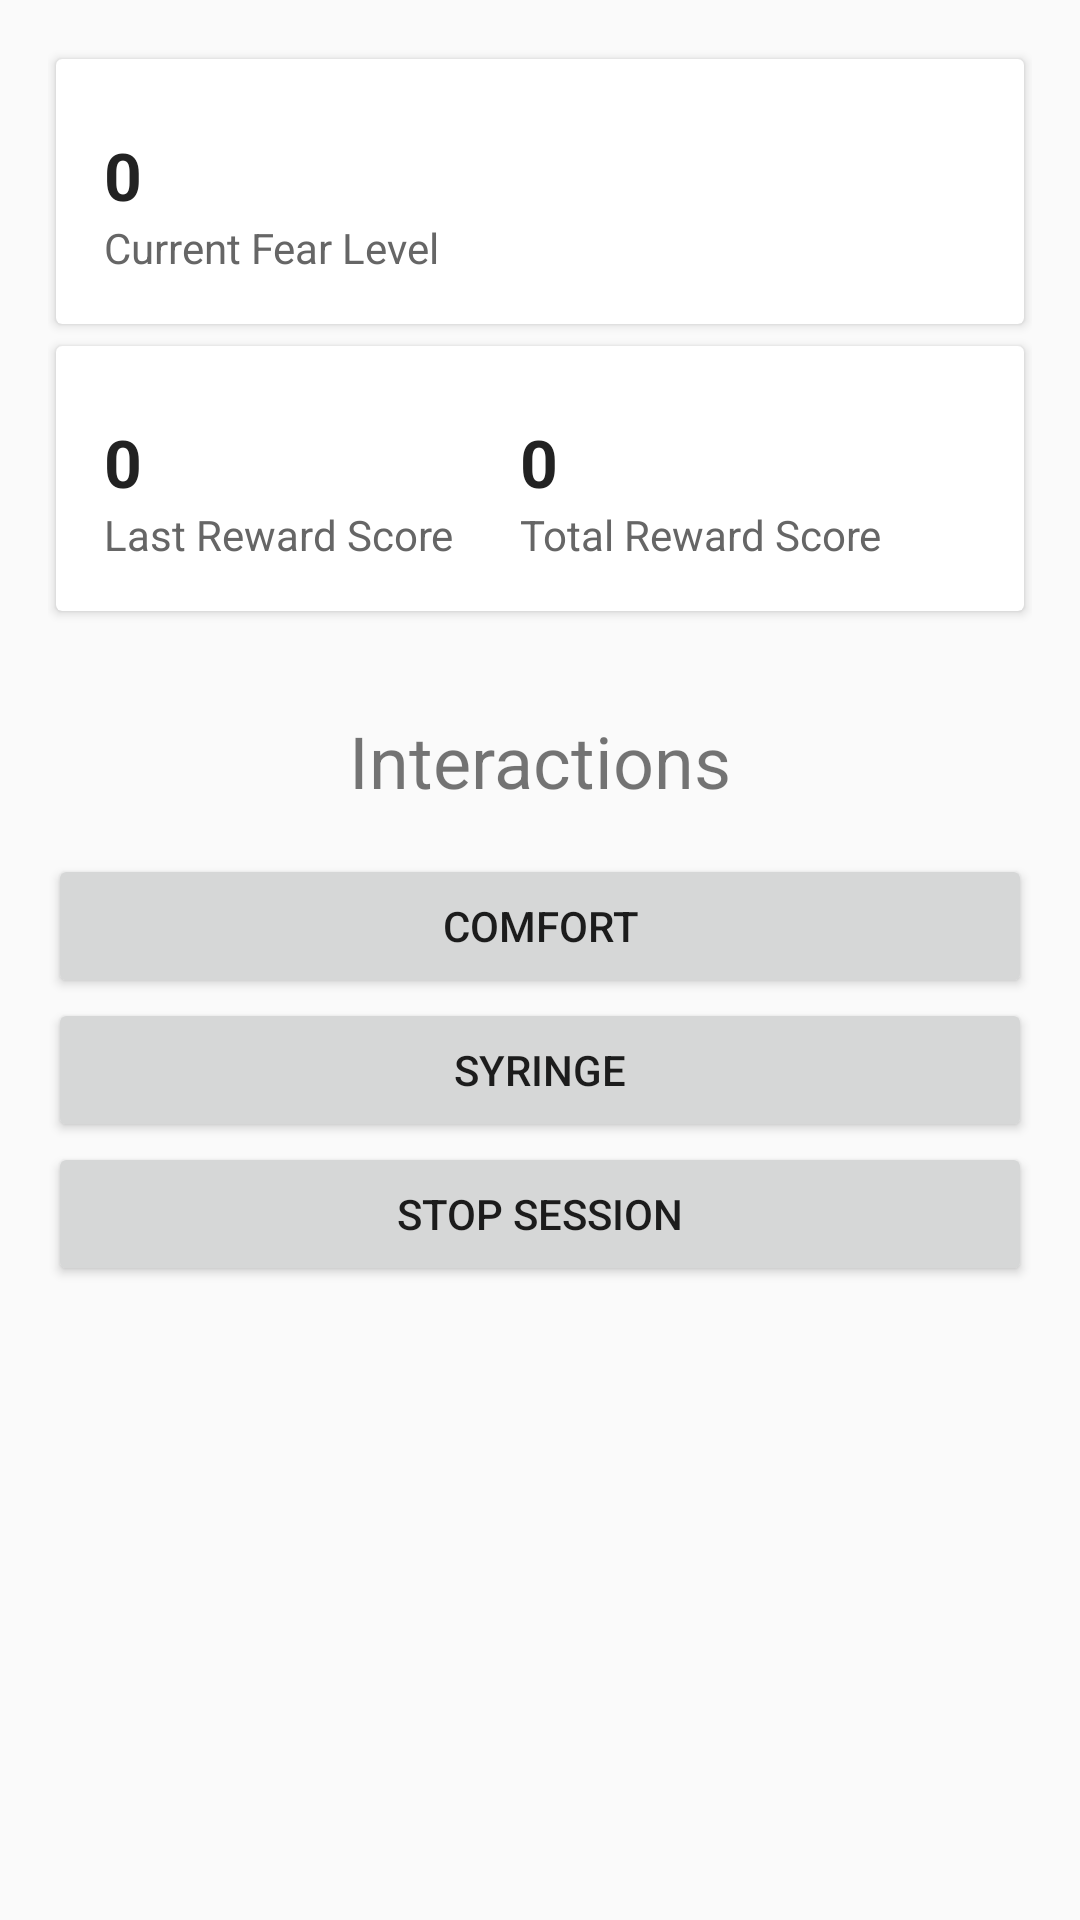

Android layout source for this screen:
<!-- AndroidManifest.xml: application theme AppTheme -->
<!-- res/layout/activity_main.xml -->
<?xml version="1.0" encoding="utf-8"?>
<LinearLayout xmlns:android="http://schemas.android.com/apk/res/android"
    xmlns:card_view="http://schemas.android.com/apk/res-auto"
    android:orientation="vertical"
    android:layout_width="match_parent"
    android:layout_height="match_parent"
    android:padding="16dp">

    <android.support.v7.widget.CardView
        android:layout_width="match_parent"
        android:layout_height="wrap_content"
        android:id="@+id/cardScrolling"
        card_view:cardBackgroundColor="@android:color/white"
        card_view:cardElevation="2sp"
        card_view:cardUseCompatPadding="true">

        <RelativeLayout
            android:layout_width="match_parent"
            android:layout_height="match_parent"
            android:layout_margin="16dp">
            
           

            <TextView
                android:id="@+id/fearLevel"
                android:layout_width="wrap_content"
                android:layout_height="wrap_content"
                android:maxLines="3"
                android:layout_marginTop="8dp"
                android:text="0"
                android:textColor="#222"
                android:textStyle="bold"
                android:textSize="22dp" />

            <TextView
                android:layout_width="wrap_content"
                android:layout_height="wrap_content"
                android:layout_below="@+id/fearLevel"
                android:maxLines="3"
                android:text="Current Fear Level"
                android:textColor="#666"
                android:textSize="14dp" />


        </RelativeLayout>


    </android.support.v7.widget.CardView>


    <android.support.v7.widget.CardView
        android:layout_width="match_parent"
        android:layout_height="wrap_content"
        android:id="@+id/cardScrolling2"
        card_view:cardBackgroundColor="@android:color/white"
        card_view:cardElevation="2sp"
        card_view:cardUseCompatPadding="true">

        <RelativeLayout
            android:layout_width="match_parent"
            android:layout_height="match_parent"
            android:layout_margin="16dp">



            <TextView
                android:id="@+id/lastRewardLevel"
                android:layout_width="wrap_content"
                android:layout_height="wrap_content"
                android:maxLines="3"
                android:layout_marginTop="8dp"
                android:text="0"
                android:textColor="#222"
                android:textStyle="bold"
                android:textSize="22dp" />

            <TextView
                android:layout_width="wrap_content"
                android:layout_height="wrap_content"
                android:layout_below="@+id/lastRewardLevel"
                android:maxLines="3"
                android:text="Last Reward Score"
                android:textColor="#666"
                android:textSize="14dp"
                android:id="@+id/lastRewardLevelText" />

            
            <TextView
                android:id="@+id/totalRewardScoreText"
                android:layout_width="wrap_content"
                android:layout_height="wrap_content"
                android:layout_alignTop="@+id/lastRewardLevelText"
                android:layout_marginLeft="22dp"
                android:layout_marginStart="22dp"
                android:layout_toEndOf="@+id/lastRewardLevelText"
                android:layout_toRightOf="@+id/lastRewardLevelText"
                android:maxLines="3"
                android:text="Total Reward Score"
                android:textColor="#666"
                android:textSize="14dp" />

            <TextView
                android:id="@+id/totalRewardScore"
                android:layout_width="wrap_content"
                android:layout_height="wrap_content"
                android:layout_above="@+id/totalRewardScoreText"
                android:layout_alignLeft="@+id/totalRewardScoreText"
                android:layout_alignStart="@+id/totalRewardScoreText"
                android:maxLines="3"
                android:layout_marginTop="8dp"
                android:text="0"
                android:textColor="#222"
                android:textStyle="bold"
                android:textSize="22dp"
                />


        </RelativeLayout>


    </android.support.v7.widget.CardView>
    
    

    <TextView
        android:layout_width="wrap_content"
        android:layout_height="wrap_content"
        android:layout_marginTop="30dp"
        android:layout_marginBottom="15dp"
        android:textSize="24dp"
        android:text="Interactions"
        android:layout_gravity="center"/>

    <Button
        android:id="@+id/resumeButton"
        android:layout_width="match_parent"
        android:layout_height="wrap_content"
        android:text="Resume Session"
        android:visibility="gone"
        android:onClick="resumeClicked"></Button>

    <Button
        android:id="@+id/comfortButton"
        android:layout_width="match_parent"
        android:layout_height="wrap_content"
        android:text="Comfort"
        android:onClick="comfortClicked"></Button>

    <Button
        android:id="@+id/syringeButton"
        android:layout_width="match_parent"
        android:layout_height="wrap_content"
        android:text="Syringe"
        android:onClick="syringeClicked"></Button>

    <Button
        android:id="@+id/stopButton"
        android:layout_width="match_parent"
        android:layout_height="wrap_content"
        android:text="Stop Session"
        android:onClick="stopClicked"></Button>

</LinearLayout>
<!-- resources referenced by this layout -->
<resources>
  <style name="AppTheme" parent="Theme.AppCompat.Light.DarkActionBar">
          
          <item name="colorPrimary">@color/colorPrimary</item>
          <item name="colorPrimaryDark">@color/colorPrimaryDark</item>
          <item name="colorAccent">@color/colorAccent</item>
      </style>
  <!-- not gathered from this repository: default colours our renderer supplied (Android Studio template values) -->
  <color name="colorPrimary">#FF6200EE</color>
  <color name="colorPrimaryDark">#FF3700B3</color>
  <color name="colorAccent">#FF03DAC5</color>
</resources>
